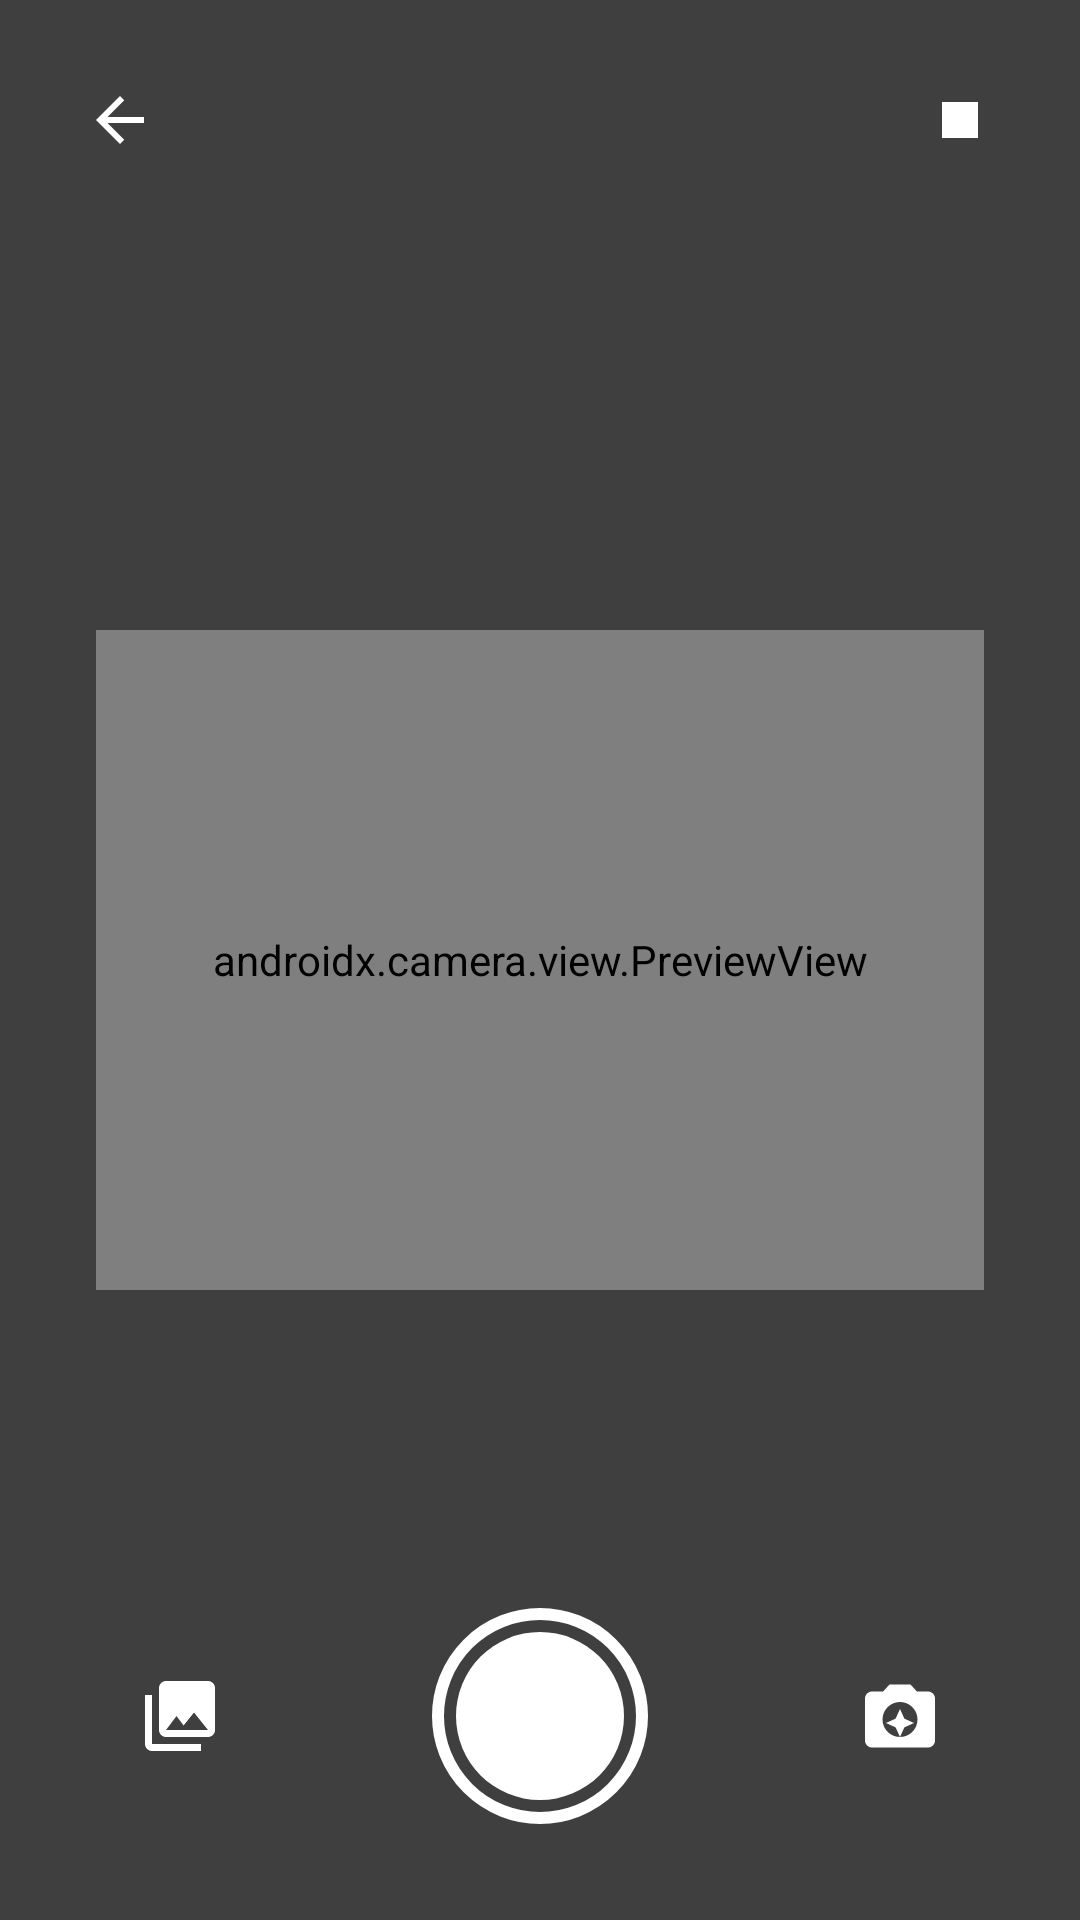

Layout XML and referenced resources for this Android screen:
<!-- AndroidManifest.xml: application theme Theme.SnapFine -->
<!-- res/layout/activity_camera.xml -->
<?xml version="1.0" encoding="utf-8"?>
<FrameLayout xmlns:android="http://schemas.android.com/apk/res/android"
    xmlns:app="http://schemas.android.com/apk/res-auto"
    xmlns:tools="http://schemas.android.com/tools"
    android:layout_width="match_parent"
    android:layout_height="match_parent"
    android:background="@android:color/black">

    
    <androidx.camera.view.PreviewView
        android:id="@+id/viewFinder"
        android:layout_width="match_parent"
        android:layout_height="match_parent" />

    
    <androidx.constraintlayout.widget.ConstraintLayout
        android:layout_width="match_parent"
        android:layout_height="match_parent">

        
        <View
            android:id="@+id/guide_hole"
            android:layout_width="0dp"
            android:layout_height="220dp"
            android:layout_marginHorizontal="32dp"
            android:background="@android:color/transparent"
            app:layout_constraintBottom_toBottomOf="parent"
            app:layout_constraintEnd_toEndOf="parent"
            app:layout_constraintStart_toStartOf="parent"
            app:layout_constraintTop_toTopOf="parent" />

        
        <View
            android:layout_width="0dp"
            android:layout_height="0dp"
            android:background="@drawable/card_background"
            android:backgroundTint="@android:color/transparent"
            android:padding="2dp"
            app:layout_constraintBottom_toBottomOf="@+id/guide_hole"
            app:layout_constraintEnd_toEndOf="@+id/guide_hole"
            app:layout_constraintStart_toStartOf="@+id/guide_hole"
            app:layout_constraintTop_toTopOf="@+id/guide_hole"
            tools:ignore="UnusedAttribute" />

        
        <View
            android:layout_width="0dp"
            android:layout_height="0dp"
            android:background="#80000000"
            app:layout_constraintBottom_toTopOf="@+id/guide_hole"
            app:layout_constraintEnd_toEndOf="parent"
            app:layout_constraintStart_toStartOf="parent"
            app:layout_constraintTop_toTopOf="parent" />

        <View
            android:layout_width="0dp"
            android:layout_height="0dp"
            android:background="#80000000"
            app:layout_constraintBottom_toBottomOf="parent"
            app:layout_constraintEnd_toEndOf="parent"
            app:layout_constraintStart_toStartOf="parent"
            app:layout_constraintTop_toBottomOf="@+id/guide_hole" />

        <View
            android:layout_width="0dp"
            android:layout_height="0dp"
            android:background="#80000000"
            app:layout_constraintBottom_toBottomOf="@+id/guide_hole"
            app:layout_constraintEnd_toStartOf="@+id/guide_hole"
            app:layout_constraintStart_toStartOf="parent"
            app:layout_constraintTop_toTopOf="@+id/guide_hole" />

        <View
            android:layout_width="0dp"
            android:layout_height="0dp"
            android:background="#80000000"
            app:layout_constraintBottom_toBottomOf="@+id/guide_hole"
            app:layout_constraintEnd_toEndOf="parent"
            app:layout_constraintStart_toEndOf="@+id/guide_hole"
            app:layout_constraintTop_toTopOf="@+id/guide_hole" />

    </androidx.constraintlayout.widget.ConstraintLayout>

    
    <androidx.constraintlayout.widget.ConstraintLayout
        android:layout_width="match_parent"
        android:layout_height="wrap_content"
        android:padding="16dp">

        <ImageButton
            android:id="@+id/btn_back"
            android:layout_width="48dp"
            android:layout_height="48dp"
            android:background="?attr/selectableItemBackgroundBorderless"
            android:contentDescription="Back"
            android:padding="12dp"
            android:scaleType="fitCenter"
            android:src="@drawable/baseline_arrow_back_24"
            app:layout_constraintStart_toStartOf="parent"
            app:layout_constraintTop_toTopOf="parent"
            app:tint="@android:color/white" />

        <ImageButton
            android:id="@+id/btn_flash"
            android:layout_width="48dp"
            android:layout_height="48dp"
            android:background="?attr/selectableItemBackgroundBorderless"
            android:contentDescription="Toggle Flash"
            android:padding="12dp"
            android:scaleType="fitCenter"
            android:src="@drawable/ic_flash_off"
            app:layout_constraintEnd_toEndOf="parent"
            app:layout_constraintTop_toTopOf="parent"
            app:tint="@android:color/white" />

    </androidx.constraintlayout.widget.ConstraintLayout>

    
    <androidx.constraintlayout.widget.ConstraintLayout
        android:layout_width="match_parent"
        android:layout_height="wrap_content"
        android:layout_gravity="bottom"
        android:padding="32dp">

        <ImageButton
            android:id="@+id/btn_gallery"
            android:layout_width="56dp"
            android:layout_height="56dp"
            android:background="?attr/selectableItemBackgroundBorderless"
            android:contentDescription="Open Gallery"
            android:padding="14dp"
            android:scaleType="fitCenter"
            android:src="@drawable/ic_gallery"
            app:layout_constraintBottom_toBottomOf="parent"
            app:layout_constraintStart_toStartOf="parent"
            app:layout_constraintTop_toTopOf="parent"
            app:tint="@android:color/white" />

        <ImageButton
            android:id="@+id/btn_capture"
            android:layout_width="72dp"
            android:layout_height="72dp"
            android:background="@drawable/bg_capture_button"
            android:contentDescription="Capture Photo"
            app:layout_constraintBottom_toBottomOf="parent"
            app:layout_constraintEnd_toEndOf="parent"
            app:layout_constraintStart_toStartOf="parent"
            app:layout_constraintTop_toTopOf="parent" />

        <ImageButton
            android:id="@+id/btn_switch_camera"
            android:layout_width="56dp"
            android:layout_height="56dp"
            android:background="?attr/selectableItemBackgroundBorderless"
            android:contentDescription="Switch Camera"
            android:padding="14dp"
            android:scaleType="fitCenter"
            android:src="@drawable/ic_switch_camera"
            app:layout_constraintBottom_toBottomOf="parent"
            app:layout_constraintEnd_toEndOf="parent"
            app:layout_constraintTop_toTopOf="parent"
            app:tint="@android:color/white" />

    </androidx.constraintlayout.widget.ConstraintLayout>

</FrameLayout>
<!-- resources referenced by this layout -->
<resources>
  <!-- drawable baseline_arrow_back_24 (drawable) -->
  <vector xmlns:android="http://schemas.android.com/apk/res/android" android:autoMirrored="true" android:height="40dp" android:tint="#090909" android:viewportHeight="24" android:viewportWidth="24" android:width="40dp">
        
      <path android:fillColor="@android:color/white" android:pathData="M20,11H7.83l5.59,-5.59L12,4l-8,8 8,8 1.41,-1.41L7.83,13H20v-2z"/>
      
  </vector>
  <!-- drawable bg_capture_button (drawable) -->
  <?xml version="1.0" encoding="utf-8"?>
  <layer-list xmlns:android="http://schemas.android.com/apk/res/android">
      
      <item>
          <shape android:shape="oval">
              <stroke
                  android:width="4dp"
                  android:color="#FFFFFF" />
              <solid android:color="@android:color/transparent" />
              <size
                  android:width="70dp"
                  android:height="70dp" />
          </shape>
      </item>
      
      <item
          android:bottom="8dp"
          android:left="8dp"
          android:right="8dp"
          android:top="8dp">
          <shape android:shape="oval">
              <solid android:color="#FFFFFF" />
          </shape>
      </item>
  </layer-list>
  <!-- drawable card_background (drawable) -->
  <?xml version="1.0" encoding="utf-8"?>
  <shape xmlns:android="http://schemas.android.com/apk/res/android">
      <solid android:color="@color/colorCard" />
      <corners android:radius="@dimen/card_radius" />
  </shape>
  <!-- drawable ic_flash_off (drawable) -->
  <vector xmlns:android="http://schemas.android.com/apk/res/android"
      android:width="24dp"
      android:height="24dp"
      android:viewportWidth="24.0"
      android:viewportHeight="24.0"
      android:tint="#FFFFFF">
      <path
          android:fillColor="#FF000000"
          android:pathData="M17,10h-2V7h2V10zM17,13h-2v-2h2V13zM13,10h-2V7h2V10zM13,13h-2v-2h2V13zM6,6h12v12H6V6z"/>
  </vector>
  <!-- drawable ic_gallery (drawable) -->
  <vector xmlns:android="http://schemas.android.com/apk/res/android"
      android:width="24dp"
      android:height="24dp"
      android:viewportWidth="24.0"
      android:viewportHeight="24.0"
      android:tint="#FFFFFF">
      <path
          android:fillColor="#FF000000"
          android:pathData="M22,16V4c0,-1.1 -0.9,-2 -2,-2H8c-1.1,0 -2,0.9 -2,2v12c0,1.1 0.9,2 2,2h12c1.1,0 2,-0.9 2,-2zM11,12l2.03,2.71L16,11l4,5H8l3,-4zM2,6v14c0,1.1 0.9,2 2,2h14v-2H4V6H2z"/>
  </vector>
  <!-- drawable ic_switch_camera (drawable) -->
  <vector xmlns:android="http://schemas.android.com/apk/res/android"
      android:width="24dp"
      android:height="24dp"
      android:viewportWidth="24.0"
      android:viewportHeight="24.0"
      android:tint="#FFFFFF">
      <path
          android:fillColor="#FF000000"
          android:pathData="M9,3L7.17,5H4c-1.1,0 -2,0.9 -2,2v12c0,1.1 0.9,2 2,2h16c1.1,0 2,-0.9 2,-2V7c0,-1.1 -0.9,-2 -2,-2h-3.17L15,3H9zM12,18c-2.76,0 -5,-2.24 -5,-5s2.24,-5 5,-5s5,2.24 5,5s-2.24,5 -5,5zM12,10l-1.25,2.75L8,14l2.75,1.25L12,18l1.25,-2.75L16,14l-2.75,-1.25z"/>
  </vector>
  <style name="Theme.SnapFine" parent="Base.Theme.SnapFine" />
  <dimen name="card_radius">16dp</dimen>
  <style name="Base.Theme.SnapFine" parent="Theme.MaterialComponents.DayNight.NoActionBar">
          
          <item name="colorPrimary">@color/colorPrimary</item>
          <item name="colorPrimaryVariant">@color/colorPrimaryDark</item>
          <item name="colorOnPrimary">@color/white</item>
          <item name="android:statusBarColor">@color/colorPrimaryDark</item>
          <item name="android:windowBackground">@color/colorBackground</item>
      </style>
  <color name="white">#FFFFFFFF</color>
  <!-- not gathered from this repository: default colours our renderer supplied (Android Studio template values) -->
  <color name="colorPrimary">#FF6200EE</color>
  <color name="colorPrimaryDark">#FF3700B3</color>
</resources>
